Run: headless pygame with SDL's dummy video driver; simulated clock (each Clock.tick advances the game by its frame time, no real sleeping); random seed 0; keys injected as events and as key.get_pressed() state; no mouse input.
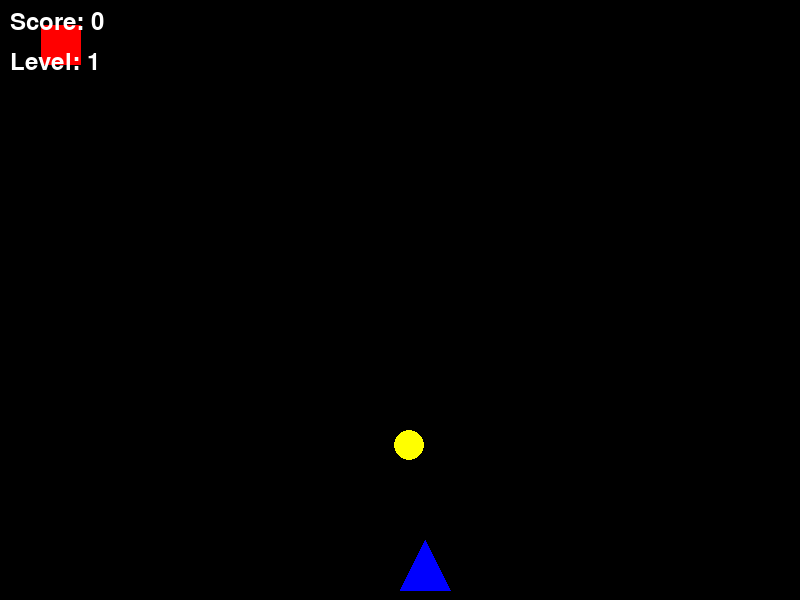
Frame 1 of 4 · flips 1–60 · no input
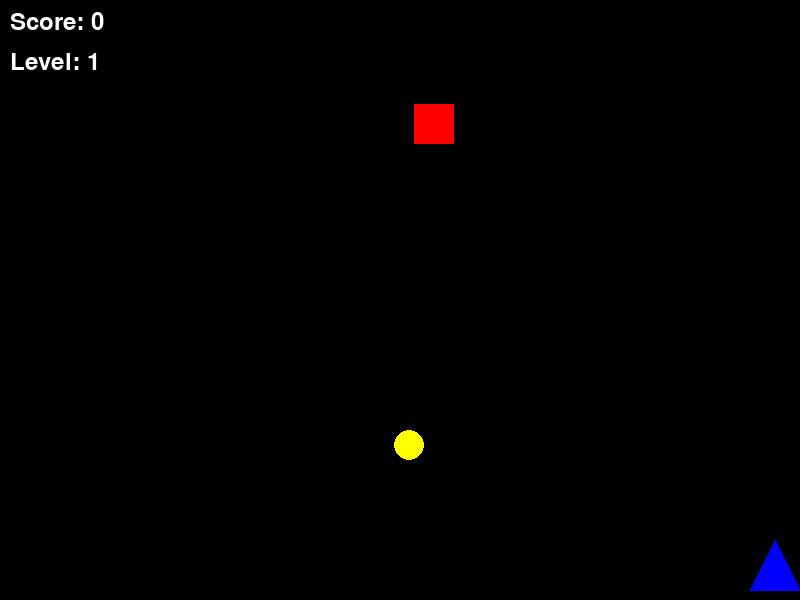
Frame 2 of 4 · flips 61–180 · tapped SPACE, RETURN · held RIGHT (→), D
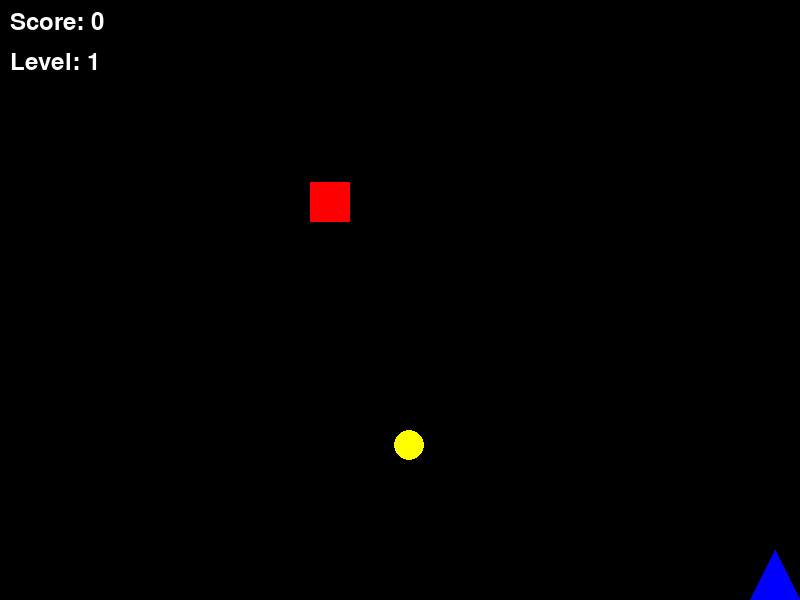
Frame 3 of 4 · flips 181–300 · held DOWN (↓), S
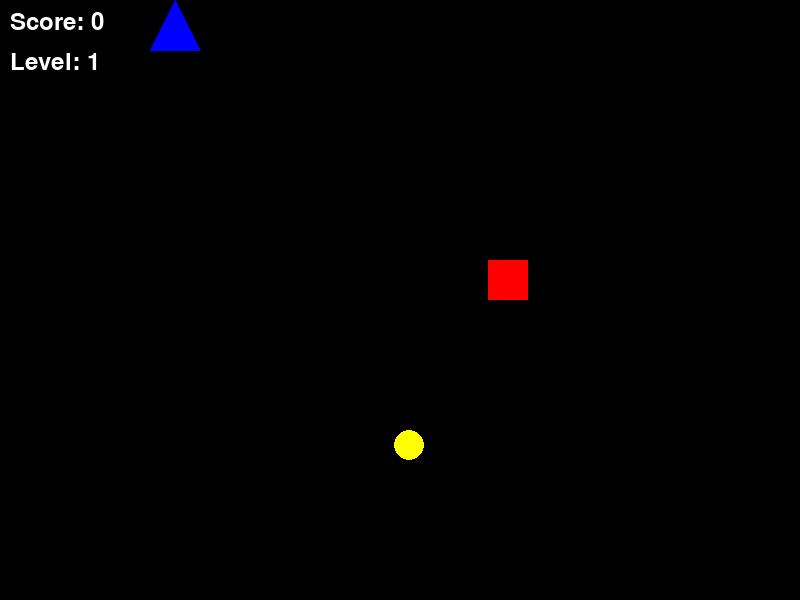
Frame 4 of 4 · flips 301–420 · held LEFT (←), A, UP (↑), W

The pygame program that drew these frames:

import pygame
import random
import sys
from abc import ABC, abstractmethod

pygame.init()

WIDTH, HEIGHT = 800, 600
FPS = 60
WHITE = (255, 255, 255)
BLACK = (0, 0, 0)
YELLOW = (255,255, 0)
RED = (255, 0, 0)
BLUE = (0, 0, 255)

screen = pygame.display.set_mode((WIDTH, HEIGHT))
pygame.display.set_caption("Treasure Collector - Enhanced")
clock = pygame.time.Clock()

class GameObject(ABC):
    def __init__(self, x, y, width, height, color):
        self.x = x
        self.y = y
        self.width = width
        self.height = height
        self.color = color
        self.rect = pygame.Rect(self.x, self.y, self.width, self.height)

    def update(self):
        """Update logika atau posisi objek."""
        pass

    def draw(self, surface):
        """Gambar objek pada layar."""
        pass

class Player(GameObject):
    def __init__(self, x, y, width, height, color):
        super().__init__(x, y, width, height, color)
        self.speed = 5

    def update(self, keys):
        if keys[pygame.K_LEFT] and self.rect.left > 0:
            self.rect.x -= self.speed
        if keys[pygame.K_RIGHT] and self.rect.right < WIDTH:
            self.rect.x += self.speed
        if keys[pygame.K_UP] and self.rect.top > 0:
            self.rect.y -= self.speed
        if keys[pygame.K_DOWN] and self.rect.bottom < HEIGHT:
            self.rect.y += self.speed

    def draw(self, surface):

        top_point = (self.rect.centerx, self.rect.top)
        left_point = (self.rect.left, self.rect.bottom)
        right_point = (self.rect.right, self.rect.bottom)
        pygame.draw.polygon(surface, self.color, [top_point, left_point, right_point])
  
class Coin(GameObject):
    def __init__(self, x, y, radius, color):
        super().__init__(x, y, radius * 2, radius * 2, color)
        self.radius = radius

    def update(self):
        pass

    def draw(self, surface):
        pygame.draw.circle(surface, self.color, (self.rect.centerx, self.rect.centery), self.radius)


class Trap(GameObject):
    def __init__(self, x, y, width, height, color, speed):
        super().__init__(x, y, width, height, color)
        self.speed = speed

    def update(self):
        self.rect.y += self.speed
        if self.rect.top > HEIGHT:
            self.rect.y = -self.height
            self.rect.x = random.randint(0, WIDTH - self.width)

    def draw(self, surface):
        pygame.draw.rect(surface, self.color, self.rect)


def main():
    player = Player(WIDTH // 2, HEIGHT - 60, 50, 50, BLUE)
    coins = [Coin(random.randint(0, WIDTH - 30), random.randint(0, HEIGHT - 30), 15, YELLOW)]
    traps = [Trap(random.randint(0, WIDTH - 40), random.randint(-600, -40), 40, 40, RED, random.randint(3, 6))]

    score = 0
    level = 1
    koin_untuk_level_naik = 10
    running = True

    while running:
        screen.fill(BLACK)

        for event in pygame.event.get():
            if event.type == pygame.QUIT:
                pygame.quit()
                sys.exit()

        keys = pygame.key.get_pressed()
        player.update(keys)

        for trap in traps:
            trap.update()

        for coin in coins[:]:
            if player.rect.colliderect(coin.rect):
                coins.remove(coin)
                score += 1
                coins.append(Coin(random.randint(0, WIDTH - 30), random.randint(0, HEIGHT - 30), 15, YELLOW))

        for trap in traps:
            if player.rect.colliderect(trap.rect):
                print(f"Game Over! Your Score: {score}")
                running = False

        if score >= level * koin_untuk_level_naik:
            level += 1
            traps.append(Trap(random.randint(0, WIDTH - 40), random.randint(-600, -40), 40, 40, RED, random.randint(3, 6)))

        player.draw(screen)
        for coin in coins:
            coin.draw(screen)
        for trap in traps:
            trap.draw(screen)

        font = pygame.font.SysFont(None, 36)
        score_text = font.render(f"Score: {score}", True, WHITE)
        level_text = font.render(f"Level: {level}", True, WHITE)
        screen.blit(score_text, (10, 10))
        screen.blit(level_text, (10, 50))

        pygame.display.flip()
        clock.tick(FPS)


if __name__ == "__main__":
    main()



        
